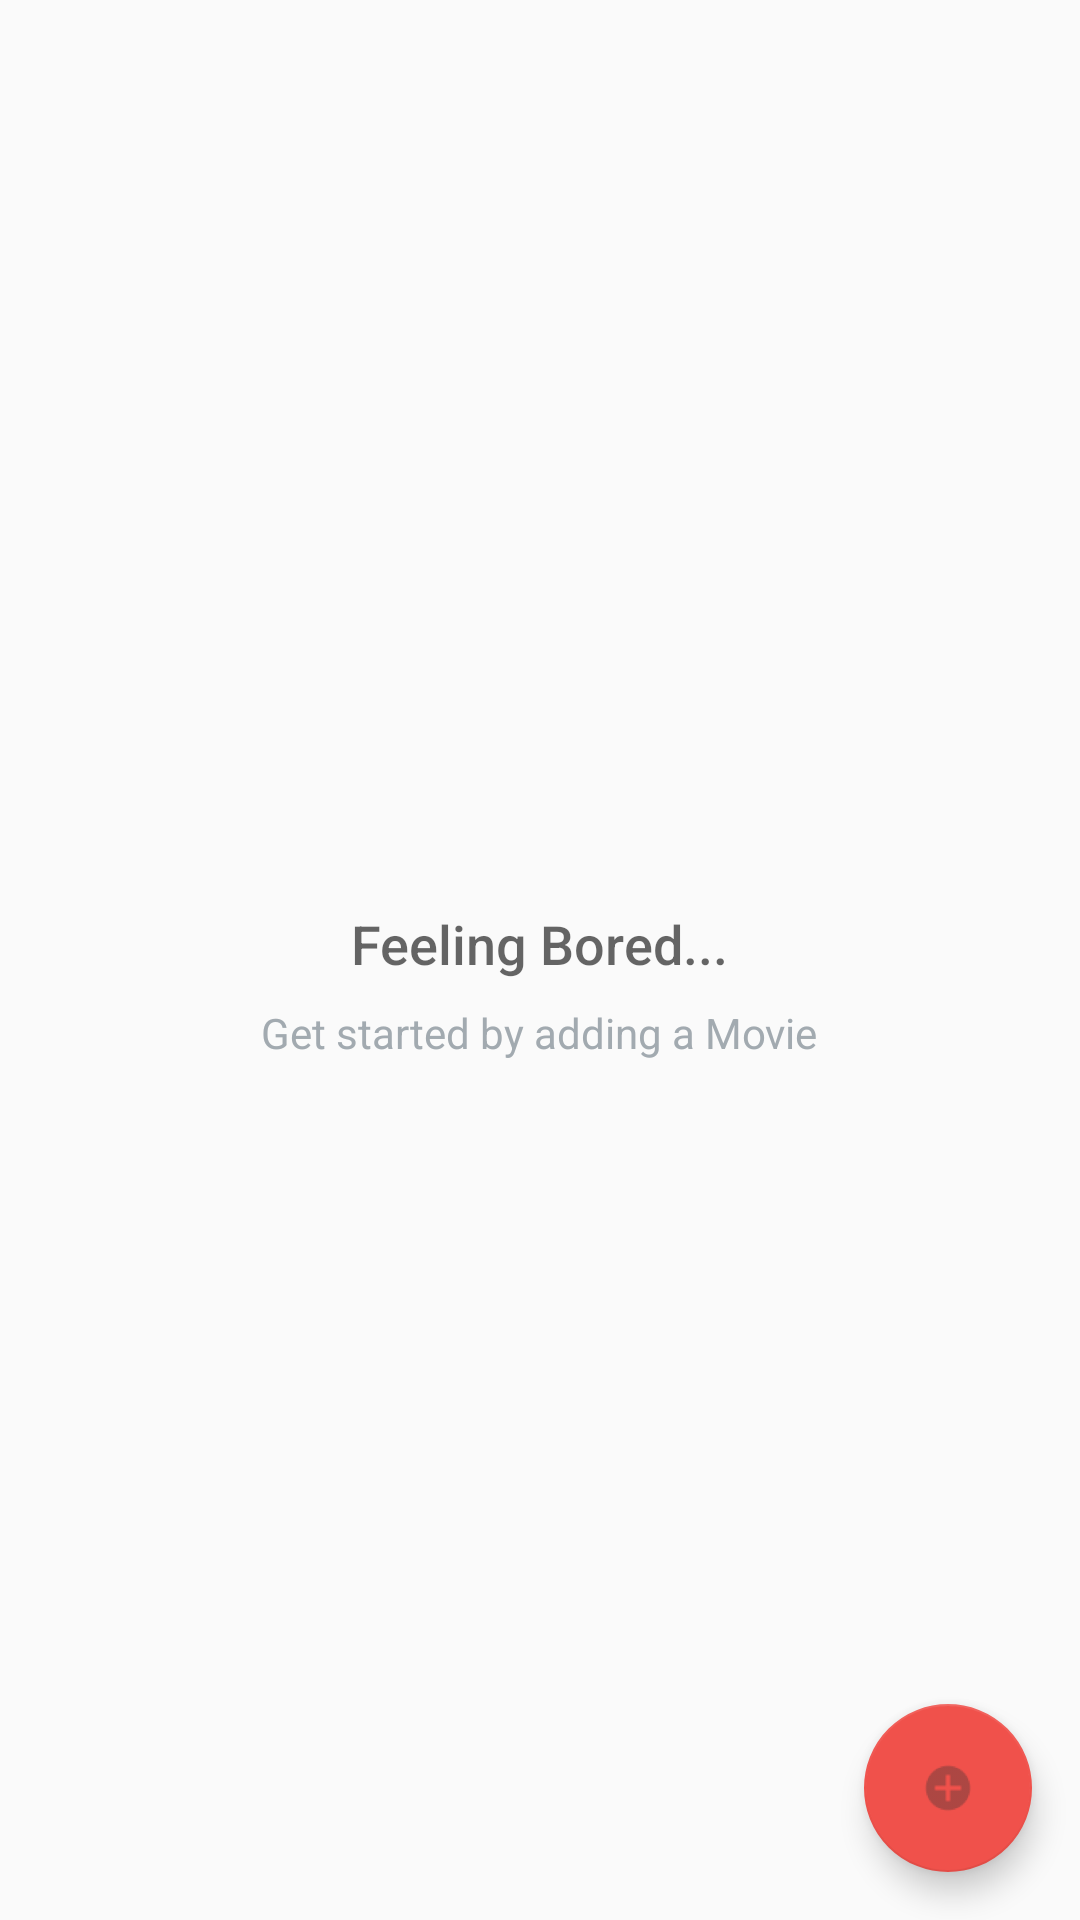

This screen was rendered from an Android layout file. Write that file and the resources it references.
<!-- AndroidManifest.xml: application theme AppTheme -->
<!-- res/layout/activity_catalog.xml -->
<?xml version="1.0" encoding="utf-8"?>
<RelativeLayout
    xmlns:android="http://schemas.android.com/apk/res/android"
    xmlns:tools="http://schemas.android.com/tools"
    android:layout_width="match_parent"
    android:layout_height="match_parent"
    tools:context=".CatalogActivity">

    <ListView
        android:id="@+id/list"
        android:layout_width="match_parent"
        android:layout_height="match_parent"/>

    <RelativeLayout
        android:id="@+id/empty_view"
        android:layout_width="wrap_content"
        android:layout_height="wrap_content"
        android:layout_centerInParent="true">


        <TextView
            android:id="@+id/empty_title_text"
            android:layout_width="wrap_content"
            android:layout_height="wrap_content"
            android:layout_centerHorizontal="true"
            android:fontFamily="sans-serif-medium"
            android:paddingTop="16dp"
            android:text="@string/empty_view_title_text"
            android:textAppearance="?android:textAppearanceMedium"/>

        <TextView
            android:id="@+id/empty_subtitle_text"
            android:layout_width="wrap_content"
            android:layout_height="wrap_content"
            android:layout_below="@+id/empty_title_text"
            android:layout_centerHorizontal="true"
            android:fontFamily="sans-serif"
            android:paddingTop="8dp"
            android:text="@string/empty_view_subtitle_text"
            android:textAppearance="?android:textAppearanceSmall"
            android:textColor="#A2AAB0"/>
    </RelativeLayout>

    <android.support.design.widget.FloatingActionButton
        android:id="@+id/fab"
        android:layout_width="wrap_content"
        android:layout_height="wrap_content"
        android:layout_alignParentBottom="true"
        android:layout_alignParentRight="true"
        android:layout_margin="@dimen/fab_margin"
        android:src="@drawable/ic_action_name_plus"/>
</RelativeLayout>
<!-- resources referenced by this layout -->
<resources>
  <dimen name="fab_margin">16dp</dimen>
  <!-- drawable ic_action_name_plus: png bitmap (drawable-hdpi, 488 bytes) -->
  <string name="empty_view_subtitle_text">Get started by adding a Movie</string>
  <string name="empty_view_title_text">Feeling Bored...</string>
  <style name="AppTheme" parent="Theme.AppCompat.Light.DarkActionBar">
          <item name="colorPrimary">@color/colorPrimary</item>
          <item name="colorPrimaryDark">@color/colorPrimaryDark</item>
          <item name="colorAccent">@color/colorAccent</item>
      </style>
  <color name="colorPrimary">#F0514B</color>
  <color name="colorPrimaryDark">#C0403C</color>
  <color name="colorAccent">#F0514B</color>
</resources>
